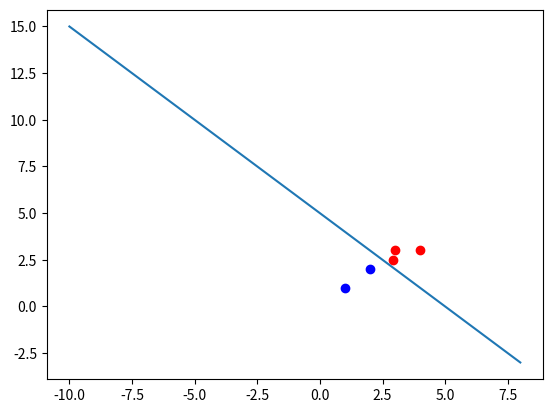

Python code for this plot:
import numpy as np 
import matplotlib.pyplot as plt 

class GZ(object):
    def __init__(self,data):
        self.data = data
        n = len(data[0][0])
        self.data = data
        self.w = np.zeros(n)
        self.b = 0

    def func(self,x,yi):
        self.w = self.w + yi*np.asarray(x) 
        self.b = self.b + yi
        # print(self.w)
        # print(self.b)

    def h(self):
        tmp = 0
        for n in range(300):
            if (np.inner(self.data[tmp][0],self.w) + self.b)*self.data[tmp][1] <=0:
                self.func(self.data[tmp][0],self.data[tmp][1])
                tmp = 0
            else :
                tmp = tmp + 1
            if tmp == len(data):
                break
        return (self.w,self.b)

    def show(self):
        self.xx,self.yy = tuple(self.h()[0])
        self.b = self.h()[1]
        self.x = np.arange(-10,10,2)
        self.y = (-self.x*self.xx-self.b)/self.yy 
        self.data1 = [i[0] for i in self.data if i[1] == 1]
        self.datax1 = [i[0] for i in self.data1]
        self.datay1 = [i[1] for i in self.data1]
        self.data2 = [i[0] for i in self.data if i[1] == -1]
        self.datax2 = [i[0] for i in self.data2]
        self.datay2 = [i[1] for i in self.data2]
        plt.plot(self.datax1,self.datay1,'ro')
        plt.plot(self.datax2,self.datay2,'bo')
        plt.plot(self.x,self.y)
        plt.plot()
        plt.show()
        


        

data = [[[3,3],1],[[4,3],1],[[1,1],-1],[[2,2],-1],[[2.9,2.5],1]]
      
        
a = GZ(data)
a.show()
# print(a.h())
# xx,yy = tuple(a.h()[0])
# b = a.h()[1]
# # print(b)
# # print(x,y)
# data1 = [i[0] for i in data]
# datax = [i[0] for i in data1]
# datay = [i[1] for i in data1]
# x = np.arange(-5,5,0.2)
# y= (-x*xx -b )/yy
# print(x)
# plt.plot(datax,datay,'ro')
# plt.plot(x,y)
# plt.plot()
# plt.show()
